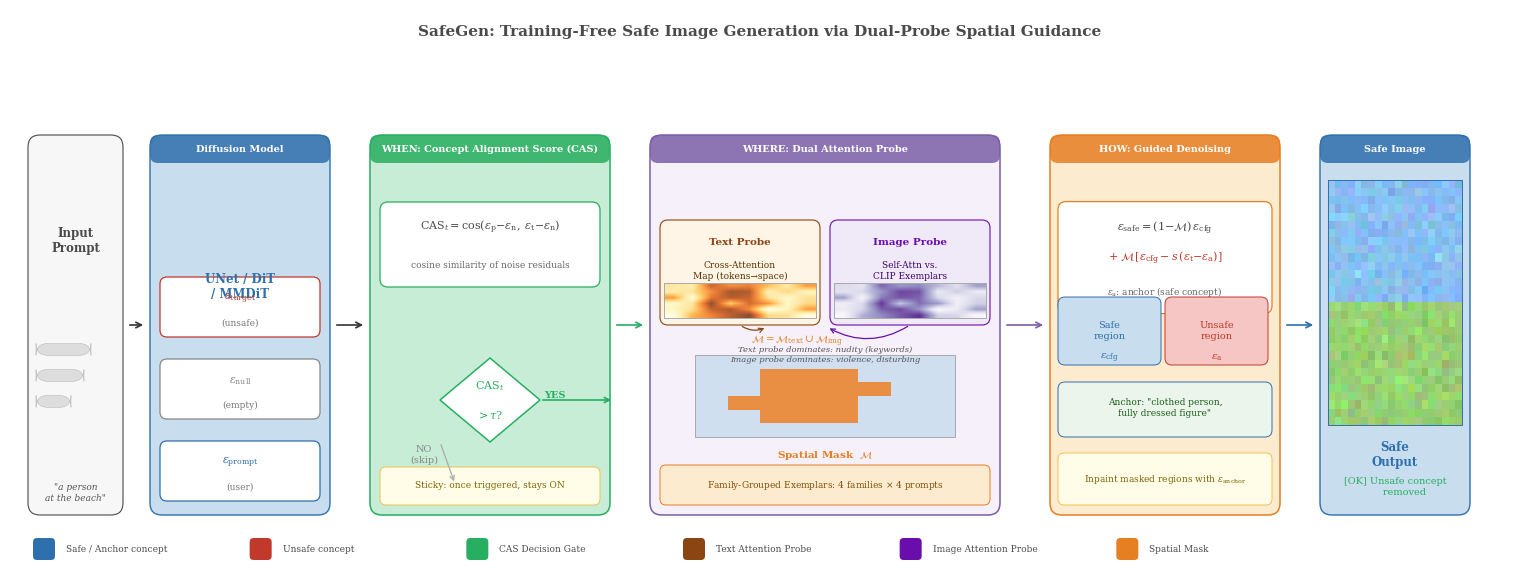

Source code (Python): (Note: this script raises an exception after producing the figure.)
"""
fig_method_overview.py
Publication-quality method overview for:
  "SafeGen: Training-Free Safe Image Generation via Dual-Probe Spatial Guidance"
NeurIPS submission figure — full-width single row, ~14×5 inches.
"""

import matplotlib
matplotlib.use('Agg')

import matplotlib.pyplot as plt
import matplotlib.patches as mpatches
import matplotlib.patheffects as pe
from matplotlib.patches import FancyBboxPatch, FancyArrowPatch, Circle, Wedge
from matplotlib.patches import ConnectionPatch
import matplotlib.gridspec as gridspec
import numpy as np

# ── Aesthetics ──────────────────────────────────────────────────────────────
plt.rcParams.update({
    'font.family':        'serif',
    'font.serif':         ['DejaVu Serif', 'Times New Roman', 'Times', 'serif'],
    'mathtext.fontset':   'dejavuserif',
    'font.size':          9,
    'axes.linewidth':     0.6,
    'pdf.fonttype':       42,   # embed fonts
    'ps.fonttype':        42,
})

# Colour palette
C = {
    'safe':        '#2E6FAD',   # steel blue
    'safe_light':  '#C8DDED',
    'unsafe':      '#C0392B',   # warm red
    'unsafe_light':'#F5C6C3',
    'decision':    '#27AE60',   # green
    'decision_lt': '#C8EDD6',
    'neutral':     '#4A4A4A',
    'neutral_lt':  '#EFEFEF',
    'probe_text':  '#8B4513',   # brown
    'probe_img':   '#6A0DAD',   # violet
    'mask':        '#E67E22',   # orange
    'mask_light':  '#FDEBD0',
    'arrow':       '#333333',
    'bg':          '#FFFFFF',
    'border':      '#AAAAAA',
}

# ── Figure / axes ───────────────────────────────────────────────────────────
fig = plt.figure(figsize=(15, 5.6), facecolor=C['bg'])

# We use a free-form layout with transform-based placement
ax = fig.add_axes([0, 0, 1, 1])
ax.set_xlim(0, 15)
ax.set_ylim(0, 5.6)
ax.axis('off')
ax.set_facecolor(C['bg'])

# ── Helper utilities ─────────────────────────────────────────────────────────

def fbox(ax, x, y, w, h, fc, ec, lw=0.9, alpha=1.0, radius=0.12, zorder=2):
    """Rounded rectangle."""
    box = FancyBboxPatch(
        (x, y), w, h,
        boxstyle=f'round,pad=0,rounding_size={radius}',
        facecolor=fc, edgecolor=ec, linewidth=lw, alpha=alpha, zorder=zorder
    )
    ax.add_patch(box)
    return box


def txt(ax, x, y, s, **kw):
    defaults = dict(ha='center', va='center', fontsize=9, color=C['neutral'],
                    zorder=5)
    defaults.update(kw)
    return ax.text(x, y, s, **defaults)


def arrow(ax, x0, y0, x1, y1, color=C['arrow'], lw=1.2,
          arrowstyle='->', mutation_scale=10, zorder=4, **kw):
    ax.annotate('', xy=(x1, y1), xytext=(x0, y0),
                arrowprops=dict(arrowstyle=arrowstyle,
                                color=color, lw=lw,
                                mutation_scale=mutation_scale,
                                connectionstyle='arc3,rad=0.0'),
                zorder=zorder, **kw)


def small_arrow(ax, x0, y0, x1, y1, color=C['arrow'], lw=0.9):
    ax.annotate('', xy=(x1, y1), xytext=(x0, y0),
                arrowprops=dict(arrowstyle='->', color=color, lw=lw,
                                mutation_scale=8))


def section_header(ax, x, y, w, label, color):
    """Thin coloured header bar above a panel."""
    fbox(ax, x, y, w, 0.28, fc=color, ec=color, lw=0, alpha=0.85,
         radius=0.08, zorder=3)
    txt(ax, x + w/2, y + 0.14, label,
        fontsize=7.0, fontweight='bold', color='white', zorder=6)


def noise_icon(ax, cx, cy, r=0.25, color='#888888', label=''):
    """Small noisy-circle icon to represent a noise prediction ε."""
    theta = np.linspace(0, 2*np.pi, 80)
    np.random.seed(42)
    noise = np.random.randn(80) * 0.04
    xs = cx + (r + noise) * np.cos(theta)
    ys = cy + (r + noise) * np.sin(theta)
    ax.plot(xs, ys, color=color, lw=0.8, zorder=6)
    if label:
        txt(ax, cx, cy, label, fontsize=7, color=color)


def heatmap_block(ax, x, y, w, h, cmap='Reds', alpha=0.75):
    """Fake spatial heatmap as a coloured grid."""
    nx, ny = 8, 6
    np.random.seed(7)
    data = np.random.rand(ny, nx)
    # bias centre to be hot
    cx_, cy_ = nx//2, ny//2
    for i in range(ny):
        for j in nx // 3, nx // 3 + 1, nx // 3 + 2:
            data[i, j] += 0.6
    data = np.clip(data / data.max(), 0, 1)
    extent = [x, x+w, y, y+h]
    ax.imshow(data, extent=extent, origin='lower', cmap=cmap,
              alpha=alpha, aspect='auto', zorder=3,
              interpolation='bilinear')
    ax.add_patch(plt.Rectangle((x, y), w, h, fill=False,
                                edgecolor=C['border'], lw=0.7, zorder=4))


def mask_block(ax, x, y, w, h):
    """Binary spatial mask rendered as two-tone grid."""
    nx, ny = 8, 6
    np.random.seed(11)
    data = np.zeros((ny, nx))
    data[1:5, 2:5] = 1   # core unsafe region
    data[2, 1] = 1
    data[3, 5] = 1
    cmap = matplotlib.colors.ListedColormap([C['safe_light'], C['mask']])
    extent = [x, x+w, y, y+h]
    ax.imshow(data, extent=extent, origin='lower', cmap=cmap,
              alpha=0.85, aspect='auto', zorder=3,
              interpolation='none')
    ax.add_patch(plt.Rectangle((x, y), w, h, fill=False,
                                edgecolor=C['border'], lw=0.7, zorder=4))


# ════════════════════════════════════════════════════════════════════════════
# Layout constants — panel left edges, shared y-baseline
# ════════════════════════════════════════════════════════════════════════════
PAD   = 0.18   # outer margin
Y0    = 0.55   # bottom of all main panels
PH    = 3.80   # panel height
ARROW_Y = Y0 + PH/2  # vertical centre for inter-panel arrows

# x positions of each stage panel — wider figure (15 inches)
X_INPUT  = PAD
X_UNet   = 1.40
X_WHEN   = 3.60
X_WHERE  = 6.40
X_HOW    = 10.40
X_OUTPUT = 13.10

W_INPUT  = 0.95
W_UNet   = 1.80
W_WHEN   = 2.40
W_WHERE  = 3.50
W_HOW    = 2.30
W_OUTPUT = 1.50

# ════════════════════════════════════════════════════════════════════════════
# ① Input prompt box
# ════════════════════════════════════════════════════════════════════════════
fbox(ax, X_INPUT, Y0, W_INPUT, PH,
     fc='#F7F7F7', ec=C['neutral'], lw=0.8)
txt(ax, X_INPUT + W_INPUT/2, Y0 + PH*0.72,
    'Input\nPrompt', fontsize=8.5, fontweight='bold')
# small prompt lines
for i, (s, w_) in enumerate([(0.55, 0.04), (0.48, 0.03), (0.35, 0.025)]):
    yy = Y0 + PH*0.42 - i*0.26
    fbox(ax, X_INPUT + 0.08, yy, s, 0.12, fc='#DDDDDD', ec='#BBBBBB', lw=0.4)
txt(ax, X_INPUT + W_INPUT/2, Y0 + 0.22,
    '"a person\nat the beach"',
    fontsize=6.5, style='italic', color='#555555')

# ════════════════════════════════════════════════════════════════════════════
# ② Diffusion Model (UNet/DiT) — arrow + box
# ════════════════════════════════════════════════════════════════════════════
arrow(ax, X_INPUT + W_INPUT + 0.04, ARROW_Y,
          X_UNet - 0.04, ARROW_Y)

fbox(ax, X_UNet, Y0, W_UNet, PH,
     fc=C['safe_light'], ec=C['safe'], lw=1.0)
section_header(ax, X_UNet, Y0 + PH - 0.28, W_UNet, 'Diffusion Model', C['safe'])

txt(ax, X_UNet + W_UNet/2, Y0 + PH*0.60,
    'UNet / DiT\n/ MMDiT', fontsize=8.5, fontweight='bold', color=C['safe'])

# Three ε mini-boxes
eps_colors = [C['safe'], '#888888', C['unsafe']]
eps_labels = [r'$\varepsilon_{\rm prompt}$',
              r'$\varepsilon_{\rm null}$',
              r'$\varepsilon_{\rm target}$']
eps_subtitles = ['(user)', '(empty)', '(unsafe)']
for k, (ec_, el, es) in enumerate(zip(eps_colors, eps_labels, eps_subtitles)):
    bx = X_UNet + 0.10
    by = Y0 + 0.14 + k * 0.82
    fbox(ax, bx, by, W_UNet - 0.20, 0.60,
         fc='white', ec=ec_, lw=0.9, radius=0.07)
    txt(ax, bx + (W_UNet-0.20)/2, by + 0.38, el,
        fontsize=8, color=ec_)
    txt(ax, bx + (W_UNet-0.20)/2, by + 0.14, es,
        fontsize=6.5, color='#777777')

# ════════════════════════════════════════════════════════════════════════════
# ③ WHEN — CAS gate
# ════════════════════════════════════════════════════════════════════════════
arrow(ax, X_UNet + W_UNet + 0.04, ARROW_Y,
          X_WHEN - 0.04, ARROW_Y)

fbox(ax, X_WHEN, Y0, W_WHEN, PH,
     fc=C['decision_lt'], ec=C['decision'], lw=1.1)
section_header(ax, X_WHEN, Y0 + PH - 0.28, W_WHEN,
               'WHEN: Concept Alignment Score (CAS)', C['decision'])

# CAS formula box
fbox(ax, X_WHEN + 0.10, Y0 + PH*0.60, W_WHEN - 0.20, 0.85,
     fc='white', ec=C['decision'], lw=0.9, radius=0.08)
txt(ax, X_WHEN + W_WHEN/2, Y0 + PH*0.60 + 0.60,
    r'$\mathrm{CAS}_t = \cos\!\left(\varepsilon_{\rm p}{-}\varepsilon_{\rm n},\;'
    r'\varepsilon_{\rm t}{-}\varepsilon_{\rm n}\right)$',
    fontsize=8.0, color=C['neutral'])
txt(ax, X_WHEN + W_WHEN/2, Y0 + PH*0.60 + 0.22,
    r'cosine similarity of noise residuals',
    fontsize=6.5, color='#666666')

# Decision diamond
DX = X_WHEN + W_WHEN/2
DY = Y0 + 1.15
diamond_pts = np.array([[DX, DY+0.42], [DX+0.50, DY],
                         [DX, DY-0.42], [DX-0.50, DY]])
diam = plt.Polygon(diamond_pts, closed=True,
                   facecolor='white', edgecolor=C['decision'],
                   linewidth=1.1, zorder=4)
ax.add_patch(diam)
txt(ax, DX, DY + 0.14, r'$\mathrm{CAS}_t$', fontsize=8, color=C['decision'])
txt(ax, DX, DY - 0.15, r'$> \tau$?', fontsize=8, color=C['decision'])

# YES / NO labels
txt(ax, DX + 0.65, DY + 0.05, 'YES', fontsize=7, color=C['decision'],
    fontweight='bold')
ax.annotate('', xy=(X_WHEN + W_WHEN + 0.04, DY),
            xytext=(DX + 0.50, DY),
            arrowprops=dict(arrowstyle='->', color=C['decision'],
                            lw=1.2, mutation_scale=9))

txt(ax, DX - 0.66, DY - 0.55, 'NO\n(skip)', fontsize=7, color='#888888')
ax.annotate('', xy=(DX - 0.35, DY - 0.84),
            xytext=(DX - 0.50, DY - 0.42),
            arrowprops=dict(arrowstyle='->', color='#AAAAAA',
                            lw=0.9, mutation_scale=8))

# Sticky note
fbox(ax, X_WHEN + 0.10, Y0 + 0.10, W_WHEN - 0.20, 0.38,
     fc='#FFFDE7', ec='#F0C050', lw=0.7, radius=0.06)
txt(ax, X_WHEN + W_WHEN/2, Y0 + 0.29,
    'Sticky: once triggered, stays ON',
    fontsize=6.5, color='#7D6608')

# ════════════════════════════════════════════════════════════════════════════
# ④ WHERE — Dual Attention Probe
# ════════════════════════════════════════════════════════════════════════════
arrow(ax, X_WHEN + W_WHEN + 0.04, ARROW_Y,
          X_WHERE - 0.04, ARROW_Y,
      color=C['decision'])

fbox(ax, X_WHERE, Y0, W_WHERE, PH,
     fc='#F5F0FA', ec='#7B5EA7', lw=1.1)
section_header(ax, X_WHERE, Y0 + PH - 0.28, W_WHERE,
               'WHERE: Dual Attention Probe', '#7B5EA7')

# ── Text probe sub-box ──────────────────────────────────────
fbox(ax, X_WHERE + 0.10, Y0 + 1.90, (W_WHERE - 0.30)/2, 1.05,
     fc='#FFF5E6', ec=C['probe_text'], lw=0.8, radius=0.08)
TPX = X_WHERE + 0.10 + (W_WHERE - 0.30)/4
txt(ax, TPX, Y0 + 2.72, 'Text Probe',
    fontsize=7.5, fontweight='bold', color=C['probe_text'])
txt(ax, TPX, Y0 + 2.44,
    'Cross-Attention\nMap (tokens→space)',
    fontsize=6.5, color='#5a3000', ha='center')
heatmap_block(ax, X_WHERE + 0.14, Y0 + 1.97, (W_WHERE - 0.30)/2 - 0.08, 0.35,
              cmap='YlOrBr', alpha=0.8)

# ── Image probe sub-box ─────────────────────────────────────
IX0 = X_WHERE + 0.20 + (W_WHERE - 0.30)/2
fbox(ax, IX0, Y0 + 1.90, (W_WHERE - 0.30)/2, 1.05,
     fc='#F0EAF8', ec=C['probe_img'], lw=0.8, radius=0.08)
IPX = IX0 + (W_WHERE - 0.30)/4
txt(ax, IPX, Y0 + 2.72, 'Image Probe',
    fontsize=7.5, fontweight='bold', color=C['probe_img'])
txt(ax, IPX, Y0 + 2.44,
    'Self-Attn vs.\nCLIP Exemplars',
    fontsize=6.5, color='#3b006e', ha='center')
heatmap_block(ax, IX0 + 0.04, Y0 + 1.97, (W_WHERE - 0.30)/2 - 0.08, 0.35,
              cmap='Purples', alpha=0.8)

# ── Merge arrow down to mask ─────────────────────────────────
PROBE_MID_X = X_WHERE + W_WHERE/2
ax.annotate('', xy=(PROBE_MID_X - 0.58, Y0 + 1.88),
            xytext=(TPX, Y0 + 1.90),
            arrowprops=dict(arrowstyle='->', color=C['probe_text'],
                            lw=0.9, mutation_scale=8,
                            connectionstyle='arc3,rad=0.3'))
ax.annotate('', xy=(PROBE_MID_X + 0.02, Y0 + 1.88),
            xytext=(IPX, Y0 + 1.90),
            arrowprops=dict(arrowstyle='->', color=C['probe_img'],
                            lw=0.9, mutation_scale=8,
                            connectionstyle='arc3,rad=-0.3'))

# Union label
txt(ax, PROBE_MID_X - 0.28, Y0 + 1.74,
    r'$\mathcal{M} = \mathcal{M}_{\rm text} \cup \mathcal{M}_{\rm img}$',
    fontsize=7.5, color=C['mask'])

# Spatial mask block
mask_block(ax, X_WHERE + 0.45, Y0 + 0.78, W_WHERE - 0.90, 0.82)
txt(ax, X_WHERE + W_WHERE/2, Y0 + 0.60,
    'Spatial Mask  $\\mathcal{M}$',
    fontsize=7.5, fontweight='bold', color=C['mask'])

# Exemplar callout box at bottom
fbox(ax, X_WHERE + 0.10, Y0 + 0.10, W_WHERE - 0.20, 0.40,
     fc='#FDEBD0', ec=C['mask'], lw=0.7, radius=0.06)
txt(ax, X_WHERE + W_WHERE/2, Y0 + 0.30,
    r'Family-Grouped Exemplars: 4 families $\times$ 4 prompts',
    fontsize=6.5, color='#7E5109')

# Probe dominance note
txt(ax, X_WHERE + W_WHERE/2, Y0 + 1.60,
    'Text probe dominates: nudity (keywords)\n'
    'Image probe dominates: violence, disturbing',
    fontsize=6.0, color='#555555', ha='center',
    style='italic')

# ════════════════════════════════════════════════════════════════════════════
# ⑤ HOW — Guided Denoising
# ════════════════════════════════════════════════════════════════════════════
arrow(ax, X_WHERE + W_WHERE + 0.04, ARROW_Y,
          X_HOW - 0.04, ARROW_Y,
      color='#7B5EA7')

fbox(ax, X_HOW, Y0, W_HOW, PH,
     fc=C['mask_light'], ec=C['mask'], lw=1.1)
section_header(ax, X_HOW, Y0 + PH - 0.28, W_HOW,
               'HOW: Guided Denoising', C['mask'])

# Formula box
fbox(ax, X_HOW + 0.08, Y0 + PH*0.53, W_HOW - 0.16, 1.12,
     fc='white', ec=C['mask'], lw=0.9, radius=0.08)
txt(ax, X_HOW + W_HOW/2, Y0 + PH*0.53 + 0.85,
    r'$\varepsilon_{\rm safe} = (1{-}\mathcal{M})\,\varepsilon_{\rm cfg}$',
    fontsize=8.0, color=C['neutral'])
txt(ax, X_HOW + W_HOW/2, Y0 + PH*0.53 + 0.55,
    r'$+\;\mathcal{M}\,[\varepsilon_{\rm cfg} - s\,(\varepsilon_{\rm t}{-}\varepsilon_{\rm a})]$',
    fontsize=8.0, color=C['unsafe'])
txt(ax, X_HOW + W_HOW/2, Y0 + PH*0.53 + 0.22,
    r'$\varepsilon_{\rm a}$: anchor (safe concept)',
    fontsize=6.5, color='#666666')

# Two outcome mini-boxes
fbox(ax, X_HOW + 0.08, Y0 + 1.50, (W_HOW - 0.24)/2, 0.68,
     fc=C['safe_light'], ec=C['safe'], lw=0.7, radius=0.07)
txt(ax, X_HOW + 0.08 + (W_HOW - 0.24)/4, Y0 + 1.84,
    'Safe\nregion', fontsize=7, color=C['safe'], ha='center')
txt(ax, X_HOW + 0.08 + (W_HOW - 0.24)/4, Y0 + 1.57,
    r'$\varepsilon_{\rm cfg}$', fontsize=7.5, color=C['safe'])

fbox(ax, X_HOW + 0.12 + (W_HOW - 0.24)/2, Y0 + 1.50,
     (W_HOW - 0.24)/2, 0.68,
     fc=C['unsafe_light'], ec=C['unsafe'], lw=0.7, radius=0.07)
txt(ax, X_HOW + 0.12 + (W_HOW - 0.24)/2 + (W_HOW - 0.24)/4, Y0 + 1.84,
    'Unsafe\nregion', fontsize=7, color=C['unsafe'], ha='center')
txt(ax, X_HOW + 0.12 + (W_HOW - 0.24)/2 + (W_HOW - 0.24)/4, Y0 + 1.57,
    r'$\varepsilon_{\rm a}$', fontsize=7.5, color=C['unsafe'])

# Anchor label
fbox(ax, X_HOW + 0.08, Y0 + 0.78, W_HOW - 0.16, 0.55,
     fc='#EBF5EB', ec=C['safe'], lw=0.7, radius=0.07)
txt(ax, X_HOW + W_HOW/2, Y0 + 1.07,
    'Anchor: "clothed person,\nfully dressed figure"',
    fontsize=6.5, color='#1a5c1a', ha='center')

fbox(ax, X_HOW + 0.08, Y0 + 0.10, W_HOW - 0.16, 0.52,
     fc='#FFFDE7', ec='#F0C050', lw=0.7, radius=0.06)
txt(ax, X_HOW + W_HOW/2, Y0 + 0.36,
    r'Inpaint masked regions with $\varepsilon_{\rm anchor}$',
    fontsize=6.5, color='#7D6608')

# ════════════════════════════════════════════════════════════════════════════
# ⑥ Output image
# ════════════════════════════════════════════════════════════════════════════
arrow(ax, X_HOW + W_HOW + 0.04, ARROW_Y,
          X_OUTPUT - 0.04, ARROW_Y,
      color=C['safe'])

fbox(ax, X_OUTPUT, Y0, W_OUTPUT, PH,
     fc=C['safe_light'], ec=C['safe'], lw=1.0)

# Fake safe image: blue sky + green bottom
np.random.seed(3)
img_data = np.zeros((30, 20, 3))
img_data[:15, :, 0] = 0.53; img_data[:15, :, 1] = 0.75; img_data[:15, :, 2] = 0.95
img_data[15:, :, 0] = 0.60; img_data[15:, :, 1] = 0.82; img_data[15:, :, 2] = 0.45
img_data += np.random.randn(30, 20, 3) * 0.04
img_data = np.clip(img_data, 0, 1)
ax.imshow(img_data, extent=[X_OUTPUT+0.08, X_OUTPUT+W_OUTPUT-0.08,
                              Y0+0.90, Y0+PH-0.45],
          origin='upper', aspect='auto', zorder=4)
ax.add_patch(plt.Rectangle((X_OUTPUT+0.08, Y0+0.90),
                             W_OUTPUT-0.16, PH-1.35,
                             fill=False, edgecolor=C['safe'], lw=0.7, zorder=5))

txt(ax, X_OUTPUT + W_OUTPUT/2, Y0 + PH*0.74 + 0.05,
    '', fontsize=8)  # placeholder

txt(ax, X_OUTPUT + W_OUTPUT/2, Y0 + 0.60,
    'Safe\nOutput', fontsize=8.5, fontweight='bold', color=C['safe'])

# Green check mark
txt(ax, X_OUTPUT + W_OUTPUT/2, Y0 + 0.28,
    '[OK] Unsafe concept\n      removed',
    fontsize=7, color=C['decision'])

# Output label above
section_header(ax, X_OUTPUT, Y0 + PH - 0.28, W_OUTPUT,
               'Safe Image', C['safe'])

# ════════════════════════════════════════════════════════════════════════════
# ⑦ Top-level stage labels (above panels)
# ════════════════════════════════════════════════════════════════════════════
LABEL_Y = Y0 + PH + 0.22
for xc, lbl in [
    (X_INPUT  + W_INPUT/2,  ''),
    (X_UNet   + W_UNet/2,   ''),
    (X_WHEN   + W_WHEN/2,   ''),
    (X_WHERE  + W_WHERE/2,  ''),
    (X_HOW    + W_HOW/2,    ''),
    (X_OUTPUT + W_OUTPUT/2, ''),
]:
    if lbl:
        txt(ax, xc, LABEL_Y, lbl, fontsize=9, fontweight='bold',
            color=C['neutral'])

# ════════════════════════════════════════════════════════════════════════════
# ⑧ Legend row (bottom strip)
# ════════════════════════════════════════════════════════════════════════════
LEG_Y = 0.18
items = [
    (C['safe'],      'Safe / Anchor concept'),
    (C['unsafe'],    'Unsafe concept'),
    (C['decision'],  'CAS Decision Gate'),
    (C['probe_text'],'Text Attention Probe'),
    (C['probe_img'], 'Image Attention Probe'),
    (C['mask'],      'Spatial Mask'),
]
total_w = 13.0
step = total_w / len(items)
for i, (col, label) in enumerate(items):
    lx = PAD + i * step + 0.05
    fbox(ax, lx, LEG_Y - 0.08, 0.22, 0.22, fc=col, ec=col, lw=0,
         radius=0.04, zorder=4)
    txt(ax, lx + 0.33, LEG_Y + 0.03, label,
        fontsize=6.5, ha='left', color=C['neutral'])

# ════════════════════════════════════════════════════════════════════════════
# ⑨ Overall title (optional — comment out if journal page has caption)
# ════════════════════════════════════════════════════════════════════════════
txt(ax, 7.5, 5.38,
    'SafeGen: Training-Free Safe Image Generation via Dual-Probe Spatial Guidance',
    fontsize=11, fontweight='bold', color=C['neutral'])

# ════════════════════════════════════════════════════════════════════════════
# Save
# ════════════════════════════════════════════════════════════════════════════
OUT = '/mnt/home3/yhgil99/unlearning/docs/figures/fig_method_overview.pdf'
fig.savefig(OUT, format='pdf', bbox_inches='tight', dpi=300,
            facecolor=C['bg'], edgecolor='none')
print(f'Saved: {OUT}')

# Also save a PNG preview
OUT_PNG = OUT.replace('.pdf', '.png')
fig.savefig(OUT_PNG, format='png', bbox_inches='tight', dpi=200,
            facecolor=C['bg'])
print(f'Saved preview: {OUT_PNG}')
